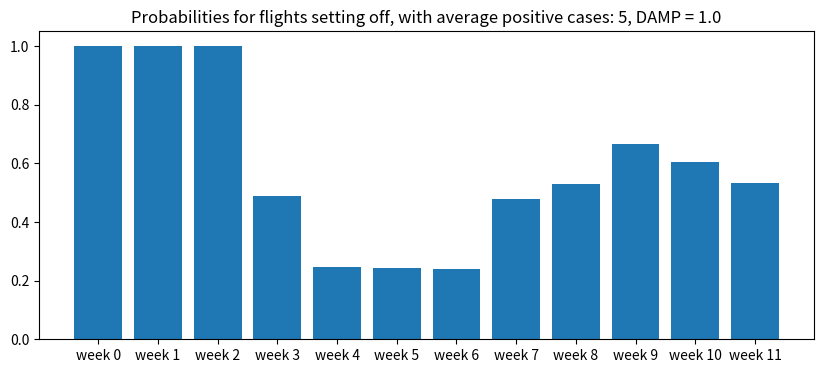

Here is the Python script that generated this plot:
# program for simulating flights cancellation, Monte-Carlo method
# Version Final-20220428
# Author: Kirk0830
# Github: https://github.com/kirk0830/
# Github pages: https://kirk0830.github.io/
# Prerequisition: python, py-numpy, py-matplotlib
# =======================================
# 1. Simulation parameters（模拟基本参数）
# AVE：阳性病例数量的平均数，用于随机生成后续航班阳性病例数量的参数
# DEV：阳性病例数量的标准差，目前仅用于高斯分布
# DAMP：当此参数设置为大于1的值，则平均确诊数量逐周上升，反之下降
# NITER：迭代次数，至少1000才可以得到比较稳定和可靠的结果
# SPAN：最大预测周数
# rand_dist：随机变量分布，支持norm, poisson, uni
AVE = 5
DEV = 2
DAMP = 1.0
NITER = 20000
SPAN = 12
rand_dist = 'norm'
# =======================================
# 2. Analysis tasks（模拟分析任务）
# L_CORR：航班相关性分析
# L_SENS：平均值参数局部敏感性分析
# L_TKTS：如果手中已经有一定数量的机票，可以打开这一标签，并在数组tks中指定周数
#         例如若持有第一周，第三周机票，则tks = [0, 2]
L_CORR = False
L_SENS = False
L_TKTS = True
# =======================================
# 3. Preconditions（模拟条件初始化）
# tks：已经购买的航班机票序号，下例为第七、八、九、十周
# csprecdx：给定一些周已经公布的确诊人数，如果两周并不连续，之间的周用-1占位，如
#           第一、三周分别是5, 7，则设置csprecdx = [5, -1, 7]
# week1, 2, 3：设置熔断后前三班稳飞
tks = [6, 7, 8, 9]
csprecdx = []
week1 = True
week2 = True
week3 = True
# =======================================
# 4. Output（输出控制）
# GRAPH：利用matplotlib扩展包进行绘图，注意，如果L_CORR为True，则此标签只能控制
#        起飞概率的画图与否
# SAVE_FILE：是否将结果输出为txt文档
GRAPH = True
SAVE_FILE = False
# =======================================

# DEVELOPER READABLE SECTION BELOW...除非是debug不然下面的不用再看了
# --------------------------------------------------------------
_boollst0 = [1] * SPAN
_boollst0[0] = int(week1)
_boollst0[1] = int(week2)
_boollst0[2] = int(week3)

csprecdx = csprecdx+[-1]*(SPAN-len(csprecdx))

def do_fuse_policy_0(var_bool_fly, week, _fsnum, _fsmode = 'normal'):
    '''
    # do_fuse_policy_0\n
    Input parameters\n
    var_bool_fly: bool list in present iteration, contains all states of flights, [1, 0, 0, ...],\n
    week: present week that triggers fuse\n
    _fsnum: number of flights will be cancelled\n
    _fsmode: use for 4+4 case, otherwise leave it as normal as default\n
    In normal mode, only filghts after 3 weeks will be considered to cancel, while in other mode
    flights will be cancelled immediately, i.e., week1 and 2 both have more than 10 cases, flights
    will be cancelled from week3 rather than week4.
    '''
    _fscount = 0
    if _fsmode == 'normal':
        _disp = 3
    else:
        _disp = 1
        _fsnum = 4
    while ((week + _disp) < len(var_bool_fly)) and (_fscount < _fsnum):
        if var_bool_fly[week+_disp]:
            # start here!
            var_bool_fly[week+_disp] = 0
            _disp += 1
            _fscount += 1
        else:
            _disp += 1

    return var_bool_fly
from numpy import random as rd
def rd_case(ave = AVE, dist = 'norm'):

    if dist == 'norm':
        return int(rd.normal(ave, DEV))
    elif dist == 'uni':
        return int(ave*rd.uniform())
    elif dist == 'poisson':
        return rd.poisson(ave)
    else:
        return ave
from copy import deepcopy as dcp
def evol(rdave = AVE, nw = SPAN, ncyc = NITER):

    p = [0.] * nw
    p_corrmat = [[0. for i in range(nw)] for j in range(nw)]
    p_tickets = 0.
    
    for idx_iter in range(ncyc):
        
        _boollst = dcp(_boollst0)
        _csslog = [0] * nw
        _temp_bool_tks = 1
        for iw in range(nw):
            rdave *= DAMP
            if _boollst[iw]:
                _cs = rd_case(ave = rdave, dist = rand_dist)
                if csprecdx[iw] >= 0: 
                    _cs = csprecdx[iw]
                if _cs < 0: _cs = 0
                _csslog[iw] = _cs
                if _cs < 5:
                    pass
                elif _cs < 9:
                    _boollst = do_fuse_policy_0(
                        _boollst, 
                        week = iw,
                        _fsnum = 2
                        )
                elif _cs < 30:
                    if _csslog[iw-1] > 9:
                        _boollst = do_fuse_policy_0(
                            _boollst, 
                            week = iw,
                            _fsnum = 4,
                            _fsmode = 'sad'
                            )
                    else:
                        _boollst = do_fuse_policy_0(
                            _boollst, 
                            week = iw,
                            _fsnum = 4
                            )
                else:
                    _boollst = do_fuse_policy_0(
                        _boollst, 
                        week = iw,
                        _fsnum = 4,
                        _fsmode = 'sad'
                        )
            else:
                _csslog[iw] = 0
        for iw in range(nw):
            p[iw] += _boollst[iw]/ncyc
            if L_CORR:
                for jw in range(iw,nw):
                    if iw != jw:
                        p_corrmat[iw][jw] += (_boollst[iw] - 0.5)/(_boollst[jw] - 0.5)/ncyc
                        p_corrmat[jw][iw] = p_corrmat[iw][jw]
                    else:
                        p_corrmat[iw][jw] += 1/ncyc
            if L_TKTS:
                if tks.count(iw):
                    _temp_bool_tks *= _boollst[iw]+1
        if L_TKTS:
            if _temp_bool_tks > 1:
                p_tickets += 1/ncyc

    p = [round(ip, ndigits=4) for ip in p]
    return p, p_corrmat, p_tickets

def sens(entity1, entity2, pertur, dm = 0):

    # (entity1 - entity2)/pertur
    if dm == 0:
        return round((entity1 - entity2)/pertur, ndigits=4)
    elif dm == 1:
        return [round((entity1[i] - entity2[i])/pertur, ndigits=4) for i in range(len(entity1))]
    elif dm == 2:
        return [[round((entity1[i][j] - entity2[i][j])/pertur, ndigits=4) for i in range(len(entity1))] for j in range(len(entity1))]

def main():

    p0, p0_corrmat, p0_tickets = evol()
    if L_SENS:
        pR, pR_corrmat, pR_tickets = evol(rdave=AVE+0.25)
        pL, pL_corrmat, pL_tickets = evol(rdave=AVE-0.25)
        s_p = [
            sens(entity1=pR, entity2=p0, pertur=0.25, dm=1),
            sens(entity1=p0, entity2=pL, pertur=0.25, dm=1)
        ]
        if L_CORR:
            import matplotlib.pyplot as plt
            plt.figure()
            plt.imshow(p0_corrmat, origin='lower', cmap='RdGy')
            plt.colorbar()
            plt.title('Correlation analysis between flights in SPAN range')
            s_corr = [
                sens(entity1=pR_corrmat, entity2=p0_corrmat, pertur=0.25, dm=2),
                sens(entity1=p0_corrmat, entity2=pL_corrmat, pertur=0.25, dm=2)
                ]
            plt.figure()
            plt.imshow(s_corr[0], origin='lower', cmap='RdGy')
            plt.colorbar()
            plt.title('Correlation sensitivity analysis, RIGHT derivatives')
            plt.figure()
            plt.imshow(s_corr[1], origin='lower', cmap='RdGy')
            plt.colorbar()
            plt.title('Correlation sensitivity analysis, LEFT derivatives')
            if L_TKTS:
                s_tickets = [
                    sens(entity1=pR_tickets, entity2=p0_tickets, pertur=0.25, dm=0),
                    sens(entity1=p0_tickets, entity2=pL_tickets, pertur=0.25, dm=0)
                ]
                print('Probabilities of successfully taking off with all tickets in hands: '+str(p0_tickets))
                print('Derivative right: '+str(s_tickets[0]))
                print('Derivative left:  '+str(s_tickets[1]))
                if GRAPH:
                    _lweek = ['week '+str(iweek) for iweek in range(SPAN)]
                    plt.figure(figsize=(10,4))
                    plt.bar(x = _lweek, height = p0)
                    plt.title('Probabilities for flights setting off, with average positive cases: '+str(AVE)+', DAMP = '+str(DAMP))
                    plt.figure(figsize=(10,4))
                    plt.bar(x = _lweek, height = s_p[0])
                    plt.title('Probabilities sensitivity analysis, RIGHT derivatives')
                    plt.figure(figsize=(10,4))
                    plt.bar(x = _lweek, height = s_p[1])
                    plt.title('Probabilities sensitivity analysis, LEFT derivatives')
                if SAVE_FILE:
                    from time import asctime
                    with open(file = asctime().replace(' ','-').replace(':','')+'.txt', mode = 'a+', encoding = 'utf-8') as f:
                        f.writelines('SECTION| Probabilities of flights taking off, START HERE\n')
                        f.writelines('P | Sensitivity_Right | Sensitivity_Left\n')
                        for idx_p0 in range(SPAN):
                            f.writelines('week '+str(idx_p0)+': '+str(p0[idx_p0])+' '+str(s_p[0][idx_p0])+' '+str(s_p[1][idx_p0])+'\n')
                        f.writelines('SECTION| Correlation of flights taking off, START HERE\n')
                        for idx_p_corrmat in range(SPAN):
                            strwrite = ''
                            for jdx_p_corrmat in range(SPAN):
                                strwrite += str(p0_corrmat[idx_p_corrmat][jdx_p_corrmat])+' '
                            f.writelines(strwrite+'\n')
                        f.writelines('SECTION| Correlation sensitivities of flights taking off, START HERE\n')
                        f.writelines('RIGHT\n')
                        for idx_p_corrmat in range(SPAN):
                            strwrite = ''
                            for jdx_p_corrmat in range(SPAN):
                                strwrite += str(s_corr[0][idx_p_corrmat][jdx_p_corrmat])+' '
                            f.writelines(strwrite+'\n')
                        f.writelines('LEFT\n')
                        for idx_p_corrmat in range(SPAN):
                            strwrite = ''
                            for jdx_p_corrmat in range(SPAN):
                                strwrite += str(s_corr[1][idx_p_corrmat][jdx_p_corrmat])+' '
                            f.writelines(strwrite+'\n')
                        f.writelines('SECTION| Probabilities and derivatives of successfully taking off with all tickets in hands\n')
                        f.writelines(str(p0_tickets)+' '+str(s_tickets[0])+' '+str(s_tickets[1])+'\n')
                plt.show()
                return p0, p0_corrmat, p0_tickets, s_p, s_corr, s_tickets
            else:
                if GRAPH:
                    _lweek = ['week '+str(iweek) for iweek in range(SPAN)]
                    plt.figure(figsize=(10,4))
                    plt.bar(x = _lweek, height = p0)
                    plt.title('Probabilities for flights setting off, with average positive cases: '+str(AVE)+', DAMP = '+str(DAMP))
                    plt.figure(figsize=(10,4))
                    plt.bar(x = _lweek, height = s_p[0])
                    plt.title('Probabilities sensitivity analysis, RIGHT derivatives')
                    plt.figure(figsize=(10,4))
                    plt.bar(x = _lweek, height = s_p[1])
                    plt.title('Probabilities sensitivity analysis, LEFT derivatives')
                if SAVE_FILE:
                    from time import asctime
                    with open(file = asctime().replace(' ','-').replace(':','')+'.txt', mode = 'a+', encoding = 'utf-8') as f:
                        f.writelines('SECTION| Probabilities of flights taking off, START HERE\n')
                        f.writelines('P | Sensitivity_Right | Sensitivity_Left\n')
                        for idx_p0 in range(SPAN):
                            f.writelines('week '+str(idx_p0)+': '+str(p0[idx_p0])+' '+str(s_p[0][idx_p0])+' '+str(s_p[1][idx_p0])+'\n')
                        f.writelines('SECTION| Correlation of flights taking off, START HERE\n')
                        for idx_p_corrmat in range(SPAN):
                            strwrite = ''
                            for jdx_p_corrmat in range(SPAN):
                                strwrite += str(p0_corrmat[idx_p_corrmat][jdx_p_corrmat])+' '
                            f.writelines(strwrite+'\n')
                        f.writelines('SECTION| Correlation sensitivities of flights taking off, START HERE\n')
                        f.writelines('RIGHT\n')
                        for idx_p_corrmat in range(SPAN):
                            strwrite = ''
                            for jdx_p_corrmat in range(SPAN):
                                strwrite += str(s_corr[0][idx_p_corrmat][jdx_p_corrmat])+' '
                            f.writelines(strwrite+'\n')
                        f.writelines('LEFT\n')
                        for idx_p_corrmat in range(SPAN):
                            strwrite = ''
                            for jdx_p_corrmat in range(SPAN):
                                strwrite += str(s_corr[1][idx_p_corrmat][jdx_p_corrmat])+' '
                            f.writelines(strwrite+'\n')
                plt.show()
                return p0, p0_corrmat, s_p, s_corr
        else:
            if L_TKTS:
                s_tickets = [
                    sens(entity1=pR_tickets, entity2=p0_tickets, pertur=0.25, dm=0),
                    sens(entity1=p0_tickets, entity2=pL_tickets, pertur=0.25, dm=0)
                ]
                print('Probabilities of successfully taking off with all tickets in hands: '+str(p0_tickets))
                print('Derivative right: '+str(s_tickets[0]))
                print('Derivative left:  '+str(s_tickets[1]))
                if GRAPH:
                    import matplotlib.pyplot as plt
                    _lweek = ['week '+str(iweek) for iweek in range(SPAN)]
                    plt.figure(figsize=(10,4))
                    plt.bar(x = _lweek, height = p0)
                    plt.title('Probabilities for flights setting off, with average positive cases: '+str(AVE)+', DAMP = '+str(DAMP))
                    plt.figure(figsize=(10,4))
                    plt.bar(x = _lweek, height = s_p[0])
                    plt.title('Probabilities sensitivity analysis, RIGHT derivatives')
                    plt.figure(figsize=(10,4))
                    plt.bar(x = _lweek, height = s_p[1])
                    plt.title('Probabilities sensitivity analysis, LEFT derivatives')
                    plt.show()
                if SAVE_FILE:
                    from time import asctime
                    with open(file = asctime().replace(' ','-').replace(':','')+'.txt', mode = 'a+', encoding = 'utf-8') as f:
                        f.writelines('SECTION| Probabilities of flights taking off, START HERE\n')
                        f.writelines('P | Sensitivity_Right | Sensitivity_Left\n')
                        for idx_p0 in range(SPAN):
                            f.writelines('week '+str(idx_p0)+': '+str(p0[idx_p0])+' '+str(s_p[0][idx_p0])+' '+str(s_p[1][idx_p0])+'\n')
                        f.writelines('SECTION| Probabilities and derivatives of successfully taking off with all tickets in hands\n')
                        f.writelines(str(p0_tickets)+' '+str(s_tickets[0])+' '+str(s_tickets[1])+'\n')
                return p0, p0_tickets, s_p, s_tickets
            else:
                if GRAPH:
                    import matplotlib.pyplot as plt
                    _lweek = ['week '+str(iweek) for iweek in range(SPAN)]
                    plt.figure(figsize=(10,4))
                    plt.bar(x = _lweek, height = p0)
                    plt.title('Probabilities for flights setting off, with average positive cases: '+str(AVE)+', DAMP = '+str(DAMP))
                    plt.figure(figsize=(10,4))
                    plt.bar(x = _lweek, height = s_p[0])
                    plt.title('Probabilities sensitivity analysis, RIGHT derivatives')
                    plt.figure(figsize=(10,4))
                    plt.bar(x = _lweek, height = s_p[1])
                    plt.title('Probabilities sensitivity analysis, LEFT derivatives')
                    plt.show()
                if SAVE_FILE:
                    from time import asctime
                    with open(file = asctime().replace(' ','-').replace(':','')+'.txt', mode = 'a+', encoding = 'utf-8') as f:
                        f.writelines('SECTION| Probabilities of flights taking off, START HERE\n')
                        f.writelines('P | Sensitivity_Right | Sensitivity_Left\n')
                        for idx_p0 in range(SPAN):
                            f.writelines('week '+str(idx_p0)+': '+str(p0[idx_p0])+' '+str(s_p[0][idx_p0])+' '+str(s_p[1][idx_p0])+'\n')
                return p0, s_p
    else:
        if L_CORR:
            import matplotlib.pyplot as plt
            plt.figure()
            plt.imshow(p0_corrmat, origin='lower', cmap='RdGy')
            plt.colorbar()
            plt.title('Correlation analysis between flights in SPAN range')
            if L_TKTS:
                print('Probabilities of successfully taking off with all tickets in hands: '+str(p0_tickets))
                if GRAPH:
                    _lweek = ['week '+str(iweek) for iweek in range(SPAN)]
                    plt.figure(figsize=(10,4))
                    plt.bar(x = _lweek, height = p0)
                    plt.title('Probabilities for flights setting off, with average positive cases: '+str(AVE)+', DAMP = '+str(DAMP))
                if SAVE_FILE:
                    from time import asctime
                    with open(file = asctime().replace(' ','-').replace(':','')+'.txt', mode = 'a+', encoding = 'utf-8') as f:
                        f.writelines('SECTION| Probabilities of flights taking off, START HERE\n')
                        for idx_p0 in range(SPAN):
                            f.writelines('week '+str(idx_p0)+': '+str(p0[idx_p0])+'\n')
                        f.writelines('SECTION| Correlation of flights taking off, START HERE\n')
                        for idx_p_corrmat in range(SPAN):
                            strwrite = ''
                            for jdx_p_corrmat in range(SPAN):
                                strwrite += str(p0_corrmat[idx_p_corrmat][jdx_p_corrmat])+' '
                            f.writelines(strwrite+'\n')
                        f.writelines('SECTION| Probabilities of successfully taking off with all tickets in hands\n')
                        f.writelines(str(p0_tickets)+'\n')
                plt.show()
                return p0, p0_corrmat, p0_tickets
            else:
                if GRAPH:
                    import matplotlib.pyplot as plt
                    _lweek = ['week '+str(iweek) for iweek in range(SPAN)]
                    plt.figure(figsize=(10,4))
                    plt.bar(x = _lweek, height = p0)
                    plt.title('Probabilities for flights setting off, with average positive cases: '+str(AVE)+', DAMP = '+str(DAMP))
                if SAVE_FILE:
                    from time import asctime
                    with open(file = asctime().replace(' ','-').replace(':','')+'.txt', mode = 'a+', encoding = 'utf-8') as f:
                        f.writelines('SECTION| Probabilities of flights taking off, START HERE\n')
                        for idx_p0 in range(SPAN):
                            f.writelines('week '+str(idx_p0)+': '+str(p0[idx_p0])+'\n')
                        f.writelines('SECTION| Correlation of flights taking off, START HERE\n')
                        for idx_p_corrmat in range(SPAN):
                            strwrite = ''
                            for jdx_p_corrmat in range(SPAN):
                                strwrite += str(p0_corrmat[idx_p_corrmat][jdx_p_corrmat])+' '
                            f.writelines(strwrite+'\n')
                plt.show()
                return p0, p0_corrmat
        else:
            if L_TKTS:
                print('Probabilities of successfully taking off with all tickets in hands: '+str(p0_tickets))
                if GRAPH:
                    import matplotlib.pyplot as plt
                    _lweek = ['week '+str(iweek) for iweek in range(SPAN)]
                    plt.figure(figsize=(10,4))
                    plt.bar(x = _lweek, height = p0)
                    plt.title('Probabilities for flights setting off, with average positive cases: '+str(AVE)+', DAMP = '+str(DAMP))
                    plt.show()
                if SAVE_FILE:
                    from time import asctime
                    with open(file = asctime().replace(' ','-').replace(':','')+'.txt', mode = 'a+', encoding = 'utf-8') as f:
                        f.writelines('SECTION| Probabilities of flights taking off, START HERE\n')
                        for idx_p0 in range(SPAN):
                            f.writelines('week '+str(idx_p0)+': '+str(p0[idx_p0])+'\n')
                        f.writelines('SECTION| Probabilities of successfully taking off with all tickets in hands\n')
                        f.writelines(str(p0_tickets)+'\n')
                return p0, p0_tickets
            else:
                if GRAPH:
                    import matplotlib.pyplot as plt
                    _lweek = ['week '+str(iweek) for iweek in range(SPAN)]
                    plt.figure(figsize=(10,4))
                    plt.bar(x = _lweek, height = p0)
                    plt.title('Probabilities for flights setting off, with average positive cases: '+str(AVE)+', DAMP = '+str(DAMP))
                    plt.show()
                if SAVE_FILE:
                    from time import asctime
                    with open(file = asctime().replace(' ','-').replace(':','')+'.txt', mode = 'a+', encoding = 'utf-8') as f:
                        f.writelines('SECTION| Probabilities of flights taking off, START HERE\n')
                        for idx_p0 in range(len(SPAN)):
                            f.writelines('week '+str(idx_p0)+': '+str(p0[idx_p0])+'\n')
                return p0

main()
